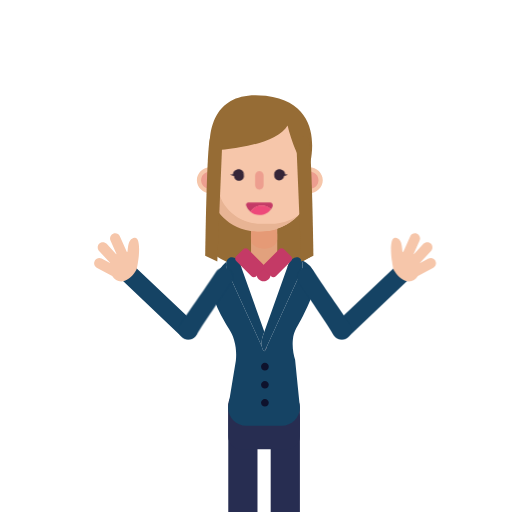
t = 0.00 s
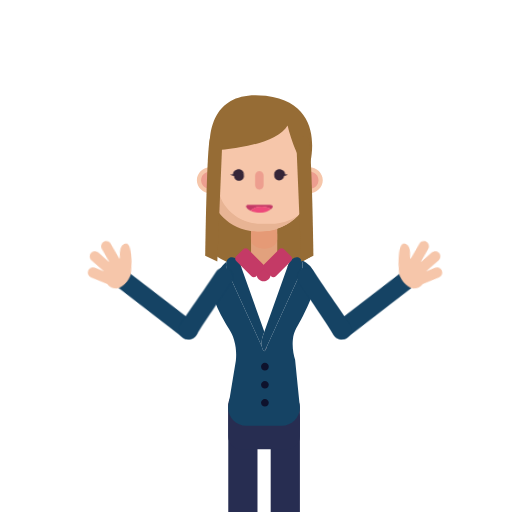
t = 0.88 s
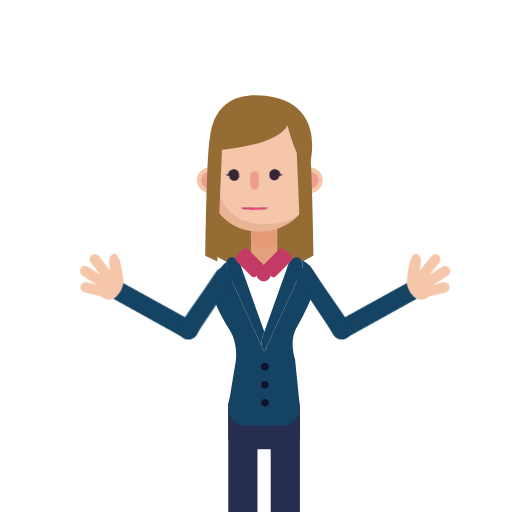
t = 1.75 s
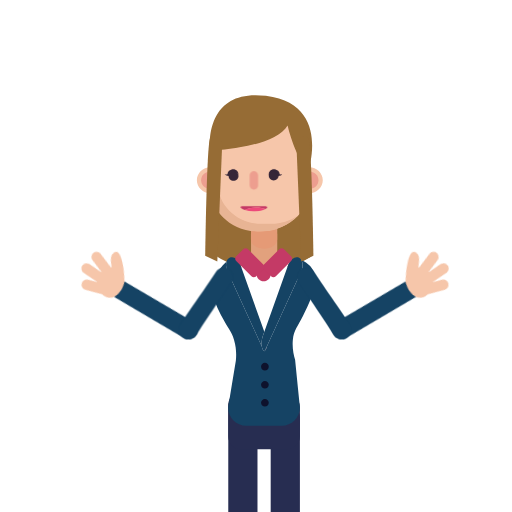
t = 2.50 s
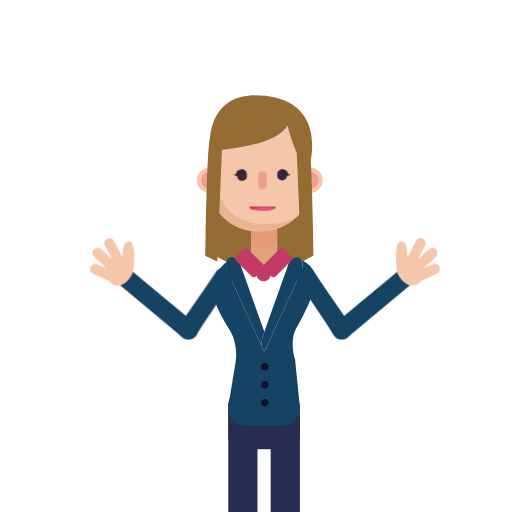
t = 3.31 s
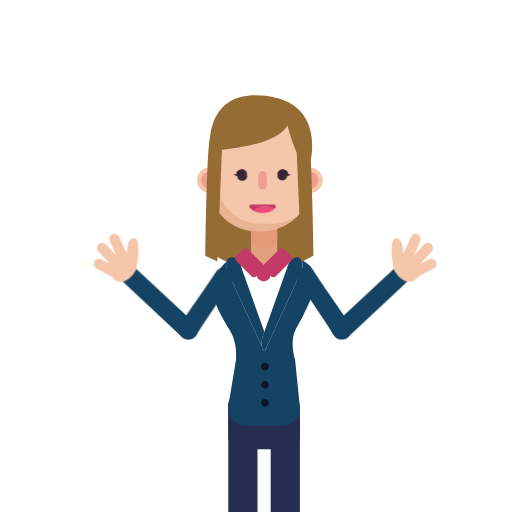
t = 4.25 s

The animated SVG that drew these frames (rendered in a browser with its animation timeline set to each time). Animation: 12 CSS @keyframes rules; one cycle of 5.00 s, repeats indefinitely.

<?xml version="1.0" encoding="utf-8"?>
<!-- Generator: Adobe Illustrator 24.0.0, SVG Export Plug-In . SVG Version: 6.00 Build 0)  -->
<svg version="1.1" id="w4pose3Svg" xmlns="http://www.w3.org/2000/svg" xmlns:xlink="http://www.w3.org/1999/xlink" x="0px" y="0px"
	 viewBox="0 0 1400 1400" enable-background="new 0 0 1400 1400" xml:space="preserve">
<g>
	<g>
		<path fill="#966C35" d="M588.75,698.14c16.75,11.62,65.26,42.03,134.32,41.73c67.84-0.29,115.46-30.05,132.3-41.73
			c-2.77-80.5-5.55-161.01-8.32-241.51H603.21L588.75,698.14z"/>
		<path fill="#272D51" d="M740.17,1409.66v-268.38c0-21.97,17.98-39.95,39.94-39.95c21.97,0,39.94,17.98,39.94,39.95v268.38H740.17z
			"/>
		<path fill="#272D51" d="M624.17,1409.66v-302.64c0-21.97,17.98-39.94,39.95-39.94c21.97,0,39.94,17.98,39.94,39.94v302.64H624.17z
			"/>
		<path fill="#272D51" d="M658.45,1228.3h127.33c18.85,0,34.28-15.42,34.28-34.28v-81.44c0-18.85-15.43-34.28-34.28-34.28H658.45
			c-18.85,0-34.28,15.43-34.28,34.28v81.44C624.17,1212.87,639.59,1228.3,658.45,1228.3"/>
		<path fill="#FFFFFF" d="M788.39,723.45l-65.62,183.97l-65.62-183.97c-2.02-5.39-5.02-9.96-8.51-13.38
			c6.91-4.06,14.87-6.5,23.35-6.81c0.61-0.02,1.21-0.09,1.82-0.09h96.22c0.62,0,1.21,0.07,1.82,0.09
			c8.93,0.33,17.26,3.01,24.42,7.46C793.06,714.07,790.29,718.39,788.39,723.45"/>
		<path fill="#E2A17D" d="M710.77,732.36h23.03c13.38,0,24.32-10.94,24.32-24.32v-94.16c0-13.38-7.78-24.32-21.15-24.32h-23.03
			c-13.38,0-27.49,10.94-27.49,24.32v94.16C686.45,721.42,697.39,732.36,710.77,732.36"/>
		<path fill="#C43A66" d="M701.61,749.82c0,10.65,8.63,19.28,19.28,19.28c10.65,0,19.28-8.63,19.28-19.28
			c0-10.65-8.63-19.28-19.28-19.28C710.24,730.54,701.61,739.17,701.61,749.82"/>
		<path fill="#13183A" d="M642.35,705.44c5.75-1.37,11.72-2.17,17.88-2.17h11.76c-8.49,0.31-16.44,2.74-23.35,6.81
			C646.67,708.14,644.55,706.58,642.35,705.44"/>
		<path fill="#FFFFFF" d="M624.17,747.28c-0.06,0.47-0.11,0.94-0.16,1.41C624.05,748.22,624.11,747.75,624.17,747.28"/>
		<path fill="#154364" d="M619.62,714.91c-2.34,6.62-2.22,15.22,0.92,23.59l3.71,8.11l91.67,200.52c0.83,5.01,2.55,9.18,5.3,11.58
			l0.72,1.57c0.3-0.12,0.56-0.32,0.85-0.47c0.28,0.16,0.55,0.35,0.85,0.47l0.72-1.57c2.74-2.4,4.46-6.57,5.29-11.58l90.31-197.54
			L825,738.5c3.85-10.25,3.16-20.85-1.03-27.71c19.49,8.89,28.02,20.04,32.18,28.17c17.29,33.72-6.4,81.65-27.48,124.31
			c-14.9,30.16-25.47,39.44-27.97,66.15c-1.97,21.01,2.19,41.98,6.22,54.16c4.38,43.62,8.76,87.24,13.14,130.85
			c0,27.52-22.51,50.03-50.03,50.03h-96.22c-27.52,0-50.03-22.51-50.03-50.03c7.03-42.58,14.07-85.16,21.1-127.74
			c1.46-14.02,1.83-34.47-4.88-57.27c-7.06-23.99-15.91-30.04-30.54-58.21c-15.82-30.44-30.52-58.74-26.91-90.25
			C583.86,769.52,589.25,742.98,619.62,714.91"/>
		<path fill="#154364" d="M648.64,710.08c3.48,3.42,6.49,7.99,8.51,13.38l65.62,183.97l-3.86,10.81c-3.21,8.55-4.48,20-3,28.89
			l-91.67-200.52l-3.71-8.11c-3.14-8.37-3.26-16.98-0.92-23.59c1.76-4.97,4.9-8.83,9.22-10.61c4.28-1.76,9.03-1.2,13.51,1.14
			C644.54,706.58,646.67,708.14,648.64,710.08"/>
		<path fill="#272D51" d="M722.77,959.81c-0.28,0.16-0.55,0.35-0.85,0.47l-0.72-1.57C721.69,959.14,722.21,959.5,722.77,959.81"/>
		<path fill="#272D51" d="M724.33,958.71l5.29-11.58C728.79,952.14,727.07,956.32,724.33,958.71"/>
		<path fill="#154364" d="M825,738.5l-5.07,11.09l-90.31,197.54l-5.29,11.58l-0.72,1.57c-0.3-0.12-0.56-0.32-0.85-0.47
			c-0.55-0.31-1.08-0.67-1.56-1.1c-2.74-2.4-4.46-6.57-5.29-11.58c-1.48-8.89-0.2-20.34,3-28.89l3.85-10.81l65.62-183.97
			c1.9-5.06,4.67-9.38,7.88-12.73c2.66-2.77,5.62-4.87,8.67-6.12c3.95-1.61,8.03-1.83,11.74-0.3c3.03,1.25,5.48,3.53,7.28,6.48
			C828.16,717.66,828.84,728.25,825,738.5"/>
		<path fill="#C43A66" d="M754.26,755.67l41.71-41.71c3.61-3.61,3.61-9.52,0-13.13l-19.3-19.3c-3.61-3.61-9.52-3.61-13.13,0
			l-41.71,41.71c-3.61,3.61-3.61,9.52,0,13.13l19.3,19.3C744.74,759.28,750.65,759.28,754.26,755.67"/>
		<path fill="#C43A66" d="M645.82,713.96l41.71,41.71c3.61,3.61,9.52,3.61,13.13,0l19.3-19.3c3.61-3.61,3.61-9.52,0-13.13
			l-41.71-41.71c-3.61-3.61-9.52-3.61-13.13,0l-19.3,19.3C642.21,704.44,642.21,710.35,645.82,713.96"/>
		<path fill="#0E122C" d="M724.33,1013.19L724.33,1013.19c5.79,0,10.52-4.74,10.52-10.52c0-5.79-4.74-10.52-10.52-10.52
			c-5.79,0-10.52,4.73-10.52,10.52C713.81,1008.45,718.54,1013.19,724.33,1013.19"/>
		<path fill="#0E122C" d="M724.33,1062.53L724.33,1062.53c5.79,0,10.52-4.74,10.52-10.52c0-5.79-4.74-10.52-10.52-10.52
			c-5.79,0-10.52,4.73-10.52,10.52C713.81,1057.79,718.54,1062.53,724.33,1062.53"/>
		<path fill="#0E122C" d="M724.33,1111.86L724.33,1111.86c5.79,0,10.52-4.73,10.52-10.52c0-5.79-4.74-10.52-10.52-10.52
			c-5.79,0-10.52,4.74-10.52,10.52C713.81,1107.13,718.54,1111.86,724.33,1111.86"/>
	</g>
	<g id="gHead">
		<g>
			<path fill="#E59A76" d="M722.01,614.54c19.71,0,35.83,11.43,35.83,25.4v14.61c0,13.97-16.12,25.4-35.83,25.4
				c-19.71,0-35.83-11.43-35.83-25.4v-14.61C686.17,625.97,702.3,614.54,722.01,614.54"/>
			<path fill="#F6C6AA" d="M808.59,492.89c0,19.48,16.57,35.27,37,35.27c20.44,0,37-15.79,37-35.27c0-19.48-16.57-35.27-37-35.27
				C825.16,457.62,808.59,473.41,808.59,492.89"/>
			<path fill="#F6C6AA" d="M538.31,492.89c0,19.48,16.57,35.27,37,35.27c20.44,0,37-15.79,37-35.27c0-19.48-16.57-35.27-37-35.27
				C554.88,457.62,538.31,473.41,538.31,492.89"/>
			<path fill="#ED9E8F" d="M549.93,492.89c0,13.26,11.28,24.01,25.19,24.01c13.91,0,25.19-10.75,25.19-24.01
				c0-13.26-11.28-24.01-25.19-24.01C561.2,468.88,549.93,479.63,549.93,492.89"/>
			<path fill="#ED9E8F" d="M820.41,492.89c0,13.26,11.28,24.01,25.19,24.01c13.91,0,25.19-10.75,25.19-24.01
				c0-13.26-11.28-24.01-25.19-24.01C831.68,468.88,820.41,479.63,820.41,492.89"/>
			<path fill="#F6C6AA" d="M712.18,632.41L712.18,632.41c68.38,0,133.94-50.81,133.94-112.92V415.61
				c0-62.1-55.94-112.92-124.32-112.92h-22.36c-68.38,0-124.32,50.81-124.32,112.92V519.5C575.11,581.6,643.81,632.41,712.18,632.41
				"/>
			<path fill="#E8B494" d="M621.06,317.9c-15.19,18.1-24.26,40.66-24.26,65.07V504.6c0,59.12,53.09,107.5,117.97,107.5h26.97
				c26.79,0,51.55-8.26,71.42-22.11c-21.61,25.73-60.9,42.42-94.64,42.42H699.2c-75.92-1.66-120.53-64.8-124.7-107.5V403.29
				C574.5,368.58,592.82,337.59,621.06,317.9"/>
			<path fill="#966C35" d="M574.29,412.05c0,0,177.04-6.76,212.13-68.9c0,0,23.58,102.67,58.94,113.48
				c0,0,54.66-173.17-118.37-194.66C553.96,240.48,574.29,412.05,574.29,412.05"/>
			<path fill="#966C35" d="M561.06,699.32c0,0,3.96-299.2,13.23-320.67c9.27-21.47,33.44,10.49,33.44,10.49l-13.52,325.56
				L561.06,699.32z"/>
			<path fill="#966C35" d="M856.94,699.32c0,0-3.96-299.2-13.23-320.67c-9.27-21.47-33.44,10.49-33.44,10.49l13.52,325.56
				L856.94,699.32z"/>
		</g>
		<g id="gEyesz">
			<g id="gMouse">
				<path fill="#C43A66" d="M678.9,553.9h59.42c5.36,0,8.98,5.48,6.88,10.42c-1.16,2.71-2.61,5.27-4.33,7.62
					c-6.57-6.25-15.44-10.12-25.23-10.12c-13.06,0-24.49,6.85-30.98,17.14c-5.3-4.42-9.38-10.22-11.73-16.85
					C671.52,558.09,674.64,553.9,678.9,553.9"/>
				<path fill="#ED497A" d="M715.64,561.82c9.79,0,18.66,3.86,25.23,10.12c-7.06,9.69-18.46,16.02-31.37,16.02
					c-9.45,0-18.11-3.39-24.84-9C691.15,568.68,702.58,561.82,715.64,561.82"/>
			</g>
			<path fill="#ED9E8F" d="M709.2,518.27L709.2,518.27c6.38,0,11.59-5.04,11.59-11.21v-27.75c0-6.16-5.21-11.21-11.59-11.21
				c-6.38,0-11.59,5.04-11.59,11.21v27.75C697.6,513.23,702.82,518.27,709.2,518.27"/>
			<g id="gEyes">
				<g>
					<path fill="#362638" d="M749.79,479.7c0,7.45,6.04,13.49,13.49,13.49c7.45,0,13.49-6.04,13.49-13.49
						c0-7.45-6.04-13.49-13.49-13.49C755.83,466.2,749.79,472.25,749.79,479.7"/>
					<path fill="#362638" d="M749.93,477.79c-0.42-3.49,0.53-7.28,3.09-10.38c1.3-1.52,3.04-2.8,5-3.56
						c1.94-0.79,4.09-1.06,6.01-1.02c1.88,0.03,3.84,0.28,5.79,0.9c1.93,0.63,3.9,1.65,5.5,3.17c1.63,1.48,2.82,3.44,3.46,5.45
						c0.33,1,0.53,2.02,0.61,3.04c0.04,0.51,0.07,1.02,0.05,1.53c-0.02,0.54-0.05,0.96-0.15,1.65l-2.17-2.67
						c0.67,0.21,1.52,0.43,2.29,0.59c0.79,0.18,1.59,0.32,2.37,0.42c0.79,0.09,1.57,0.14,2.32,0.04c0.73-0.11,1.48-0.38,1.95-1.22
						c0.23,0.93-0.35,2.06-1.17,2.71c-0.8,0.71-1.75,1.14-2.68,1.48c-0.94,0.33-1.89,0.55-2.84,0.71c-0.97,0.14-1.87,0.26-2.92,0.25
						l-1.14-0.01l-1.02-2.67c-0.05-0.14-0.12-0.55-0.21-0.84c-0.09-0.31-0.17-0.63-0.28-0.94c-0.22-0.61-0.48-1.2-0.77-1.73
						c-0.61-1.07-1.35-1.92-2.23-2.61c-1.75-1.38-4.27-2.11-7.13-2.45c-2.71-0.36-5.04-0.06-7.41,1.33
						C753.9,472.38,751.76,474.83,749.93,477.79"/>
				</g>
				<g>
					<path fill="#362638" d="M639.99,480.88c0,7.45,6.04,13.49,13.49,13.49c7.45,0,13.49-6.04,13.49-13.49
						c0-7.45-6.04-13.49-13.49-13.49C646.03,467.38,639.99,473.42,639.99,480.88"/>
					<path fill="#362638" d="M666.62,477.79c-1.83-2.96-3.97-5.41-6.31-6.82c-2.37-1.39-4.7-1.69-7.41-1.33
						c-2.86,0.33-5.38,1.06-7.13,2.45c-0.89,0.69-1.63,1.54-2.24,2.61c-0.3,0.53-0.55,1.12-0.77,1.73c-0.11,0.31-0.2,0.62-0.28,0.94
						c-0.09,0.29-0.16,0.7-0.21,0.84l-1.02,2.67l-1.14,0.01c-1.06,0.01-1.95-0.11-2.92-0.25c-0.95-0.16-1.9-0.38-2.84-0.71
						c-0.93-0.34-1.88-0.77-2.68-1.48c-0.82-0.65-1.41-1.78-1.17-2.71c0.47,0.84,1.23,1.11,1.95,1.22c0.75,0.1,1.53,0.05,2.32-0.04
						c0.79-0.1,1.58-0.24,2.37-0.42c0.77-0.16,1.62-0.38,2.29-0.59l-2.17,2.67c-0.1-0.69-0.13-1.11-0.15-1.65
						c-0.02-0.51,0-1.02,0.05-1.53c0.08-1.02,0.27-2.04,0.61-3.04c0.64-2.01,1.83-3.96,3.46-5.45c1.6-1.52,3.56-2.55,5.5-3.17
						c1.95-0.62,3.91-0.87,5.79-0.9c1.92-0.04,4.07,0.23,6.01,1.02c1.96,0.76,3.7,2.05,5,3.56
						C666.09,470.51,667.04,474.3,666.62,477.79"/>
				</g>
			</g>
		</g>
	</g>
	<g id="gHR">
		<g id="gHRp">
			<path fill="#154364" d="M369.63,729.77l-36.16,35.97l163.18,154.99c10.52,10.58,27.84,9.9,37.5-1.46v0
				c8.59-10.1,8.01-25.1-1.34-34.51L369.63,729.77z"/>
			<path fill="#F6C6AA" d="M367.67,650.04c-20.48,3.18-16.91,34.45-19.29,38.01c-0.25,0.37-0.65,0.86-1.17,1.39l-19.25-43.16
				c-3.17-7.12-11.59-10.34-18.71-7.17h0c-7.12,3.17-10.34,11.59-7.17,18.71l16.37,36.68c-0.23,0.16-0.45,0.32-0.68,0.48
				l-26.05-28.27c-5.28-5.73-14.29-6.1-20.02-0.82h0c-5.73,5.28-6.1,14.29-0.82,20.02l31.2,33.86l-24.31-12.97
				c-6.56-3.5-14.8-0.99-18.3,5.57l-0.61,1.14c-3.5,6.56-0.99,14.8,5.57,18.3l42.37,22.6c5.55,9.08,14.47,14.97,24.54,14.97
				c12.53,0,30.66-12.91,39.11-27.89c0,0,0.01,0,0.01,0c3.99-1.84,6.48-23.09,7.15-27.15C380.77,695.3,384.6,647.42,367.67,650.04z"
			/>
		</g>
		<path fill="#154364" d="M624.97,735.31c-12.11-7.18-27.74-3.2-34.93,8.9c-11.22,18.88-81.26,117.8-97.34,142.95
			c-7.94,12.42-4.24,28.94,8.24,36.79h0c12.61,7.93,29.27,3.94,36.92-8.84c17.61-29.41,91.07-136.49,96.03-144.84
			C641.07,758.15,637.08,742.5,624.97,735.31L624.97,735.31z"/>
	</g>
	<g id="gHL">
		<g id="gHLp">
			<path fill="#154364" d="M1079.89,729.77l36.16,35.97L952.87,920.72c-10.52,10.58-27.84,9.9-37.5-1.46v0
				c-8.59-10.1-8.01-25.1,1.34-34.51L1079.89,729.77z"/>
			<path fill="#F6C6AA" d="M1081.85,650.04c20.48,3.18,16.91,34.45,19.29,38.01c0.25,0.37,0.65,0.86,1.17,1.39l19.25-43.16
				c3.17-7.12,11.59-10.34,18.71-7.17h0c7.12,3.17,10.34,11.59,7.17,18.71l-16.37,36.68c0.23,0.16,0.45,0.32,0.68,0.48l26.05-28.27
				c5.28-5.73,14.29-6.1,20.02-0.82h0c5.73,5.28,6.1,14.29,0.82,20.02l-31.2,33.86l24.31-12.97c6.56-3.5,14.8-0.99,18.3,5.57
				l0.61,1.14c3.5,6.56,0.99,14.8-5.57,18.3l-42.37,22.6c-5.55,9.08-14.47,14.97-24.54,14.97c-12.53,0-30.66-12.91-39.11-27.89
				c0,0-0.01,0-0.01,0c-3.99-1.84-6.48-23.09-7.15-27.15C1068.75,695.3,1064.92,647.42,1081.85,650.04z"/>
		</g>
		<path fill="#154364" d="M824.55,735.31c12.11-7.18,27.74-3.2,34.93,8.9c11.22,18.88,81.26,117.8,97.34,142.95
			c7.94,12.42,4.24,28.94-8.24,36.79h0c-12.61,7.93-29.27,3.94-36.92-8.84c-17.61-29.41-91.07-136.49-96.03-144.84
			C808.45,758.15,812.44,742.5,824.55,735.31L824.55,735.31z"/>
	</g>
</g>
	<style>

		#w4pose3Svg #gEyes{
			transform-box: fill-box;
			-webkit-transform-origin: 50% 50%;
			-ms-transform-origin: 50% 50%;
			transform-origin: 50% 50%;
			-webkit-animation: animPos3eye1 3s infinite ease-in-out;
			animation: animPos3eye1 3s infinite ease-in-out;
		}

		@-webkit-keyframes animPos3eye1  {
			0%{-webkit-transform: scaleY(1);transform: scaleY(1);}
			5%{-webkit-transform: scaleY(0.1);transform: scaleY(0.1);}
			10%{-webkit-transform: scaleY(1);transform: scaleY(1);}
			60%{-webkit-transform: scaleY(1);transform: scaleY(1);}
			65%{-webkit-transform: scaleY(0.1);transform: scaleY(0.1);}
			70%{-webkit-transform: scaleY(1);transform: scaleY(1);}
			75%{-webkit-transform: scaleY(0.1);transform: scaleY(0.1);}
			80%{-webkit-transform: scaleY(1);transform: scaleY(1);}
			100%{-webkit-transform: scaleY(1);transform: scaleY(1);}
		}

		@keyframes animPos3eye1  {
			0%{-webkit-transform: scaleY(1);transform: scaleY(1);}
			5%{-webkit-transform: scaleY(0.1);transform: scaleY(0.1);}
			10%{-webkit-transform: scaleY(1);transform: scaleY(1);}
			60%{-webkit-transform: scaleY(1);transform: scaleY(1);}
			65%{-webkit-transform: scaleY(0.1);transform: scaleY(0.1);}
			70%{-webkit-transform: scaleY(1);transform: scaleY(1);}
			75%{-webkit-transform: scaleY(0.1);transform: scaleY(0.1);}
			80%{-webkit-transform: scaleY(1);transform: scaleY(1);}
			100%{-webkit-transform: scaleY(1);transform: scaleY(1);}
		}

		/************************/

		#w4pose3Svg #gEyesz{
			transform-box: fill-box;
			-webkit-transform-origin: 50% 50%;
			-ms-transform-origin: 50% 50%;
			transform-origin: 50% 50%;
			-webkit-animation: animPos3eye2 5s infinite ease-in-out;
			animation: animPos3eye2 5s infinite ease-in-out;
		}

		@-webkit-keyframes animPos3eye2{
			0%,20%{-webkit-transform: translateX(0px);transform: translateX(0px);}
			40%{-webkit-transform: translateX(-15px);transform: translateX(-15px);}
			50%{-webkit-transform: translateX(-15px);transform: translateX(-15px);}
			70%{-webkit-transform: translateX(10px);transform: translateX(10px);}
			80%{-webkit-transform: translateX(10px);transform: translateX(10px);}
			100%{-webkit-transform: translateX(0px);transform: translateX(0px);}
		}

		@keyframes animPos3eye2{
			0%,20%{-webkit-transform: translateX(0px);transform: translateX(0px);}
			40%{-webkit-transform: translateX(-15px);transform: translateX(-15px);}
			50%{-webkit-transform: translateX(-15px);transform: translateX(-15px);}
			70%{-webkit-transform: translateX(10px);transform: translateX(10px);}
			80%{-webkit-transform: translateX(10px);transform: translateX(10px);}
			100%{-webkit-transform: translateX(0px);transform: translateX(0px);}
		}

		/************************/

		#w4pose3Svg #gHRp{
			transform-box: fill-box;
			-webkit-transform-origin: 90% 90%;
			-ms-transform-origin: 90% 90%;
			transform-origin: 90% 90%;
			-webkit-animation: animPos3gHRp1 2s infinite alternate ease-in-out;
			animation: animPos3gHRp1 2s infinite alternate ease-in-out;
		}

		@-webkit-keyframes animPos3gHRp1{
			0%{-webkit-transform: rotate(0deg);transform: rotate(0deg);}
			100%{-webkit-transform: rotate(-15deg);transform: rotate(-15deg);}
		}

		@keyframes animPos3gHRp1{
			0%{-webkit-transform: rotate(0deg);transform: rotate(0deg);}
			100%{-webkit-transform: rotate(-15deg);transform: rotate(-15deg);}
		}

		/************************/

		#w4pose3Svg #gHLp{
			transform-box: fill-box;
			-webkit-transform-origin: 10% 90%;
			-ms-transform-origin: 10% 90%;
			transform-origin: 10% 90%;
			-webkit-animation: animPos3gHLp1 2s infinite alternate ease-in-out;
			animation: animPos3gHLp1 2s infinite alternate ease-in-out;
		}

		@-webkit-keyframes animPos3gHLp1{
			0%{-webkit-transform: rotate(0deg);transform: rotate(0deg);}
			100%{-webkit-transform: rotate(15deg);transform: rotate(15deg);}
		}

		@keyframes animPos3gHLp1{
			0%{-webkit-transform: rotate(0deg);transform: rotate(0deg);}
			100%{-webkit-transform: rotate(15deg);transform: rotate(15deg);}
		}

		/************************/

		#w4pose3Svg #gMouse{
			transform-box: fill-box;
			-webkit-transform-origin: 50% 50%;
			-ms-transform-origin: 50% 50%;
			transform-origin: 50% 50%;
			-webkit-animation: animPos3gMouse 0.8s infinite alternate ease-in-out;
			animation: animPos3gMouse 0.8s infinite alternate ease-in-out;
		}

		@-webkit-keyframes animPos3gMouse{
			0%{-webkit-transform: scaleY(1);transform: scaleY(1);}
			20%{-webkit-transform: scaleY(0.2);transform: scaleY(0.2);}
			40%{-webkit-transform: scaleY(1);transform: scaleY(1);}
			60%{-webkit-transform: scaleY(1);transform: scaleY(1);}
			80%{-webkit-transform: scaleY(0.2);transform: scaleY(0.2);}
			100%{-webkit-transform: scaleY(1);transform: scaleY(1);}
		}

		@keyframes animPos3gMouse{
			0%{-webkit-transform: scaleY(1);transform: scaleY(1);}
			20%{-webkit-transform: scaleY(0.2);transform: scaleY(0.2);}
			40%{-webkit-transform: scaleY(1);transform: scaleY(1);}
			60%{-webkit-transform: scaleY(1);transform: scaleY(1);}
			80%{-webkit-transform: scaleY(0.2);transform: scaleY(0.2);}
			100%{-webkit-transform: scaleY(1);transform: scaleY(1);}
		}

		/************************/

		#w4pose3Svg #gHair{
			transform-box: fill-box;
			-webkit-transform-origin: 50% 25%;
			-ms-transform-origin: 50% 25%;
			transform-origin: 50% 25%;
			-webkit-animation: animPos3gHair1 2.5s infinite alternate ease-in-out;
			animation: animPos3gHair1 2.5s infinite alternate ease-in-out;
		}

		@-webkit-keyframes animPos3gHair1{
			0%{-webkit-transform: rotate(0deg);transform: rotate(0deg);}
			100%{-webkit-transform: rotate(5deg);transform: rotate(5deg);}
		}

		@keyframes animPos3gHair1{
			0%{-webkit-transform: rotate(0deg);transform: rotate(0deg);}
			100%{-webkit-transform: rotate(5deg);transform: rotate(5deg);}
		}

	</style>
</svg>
